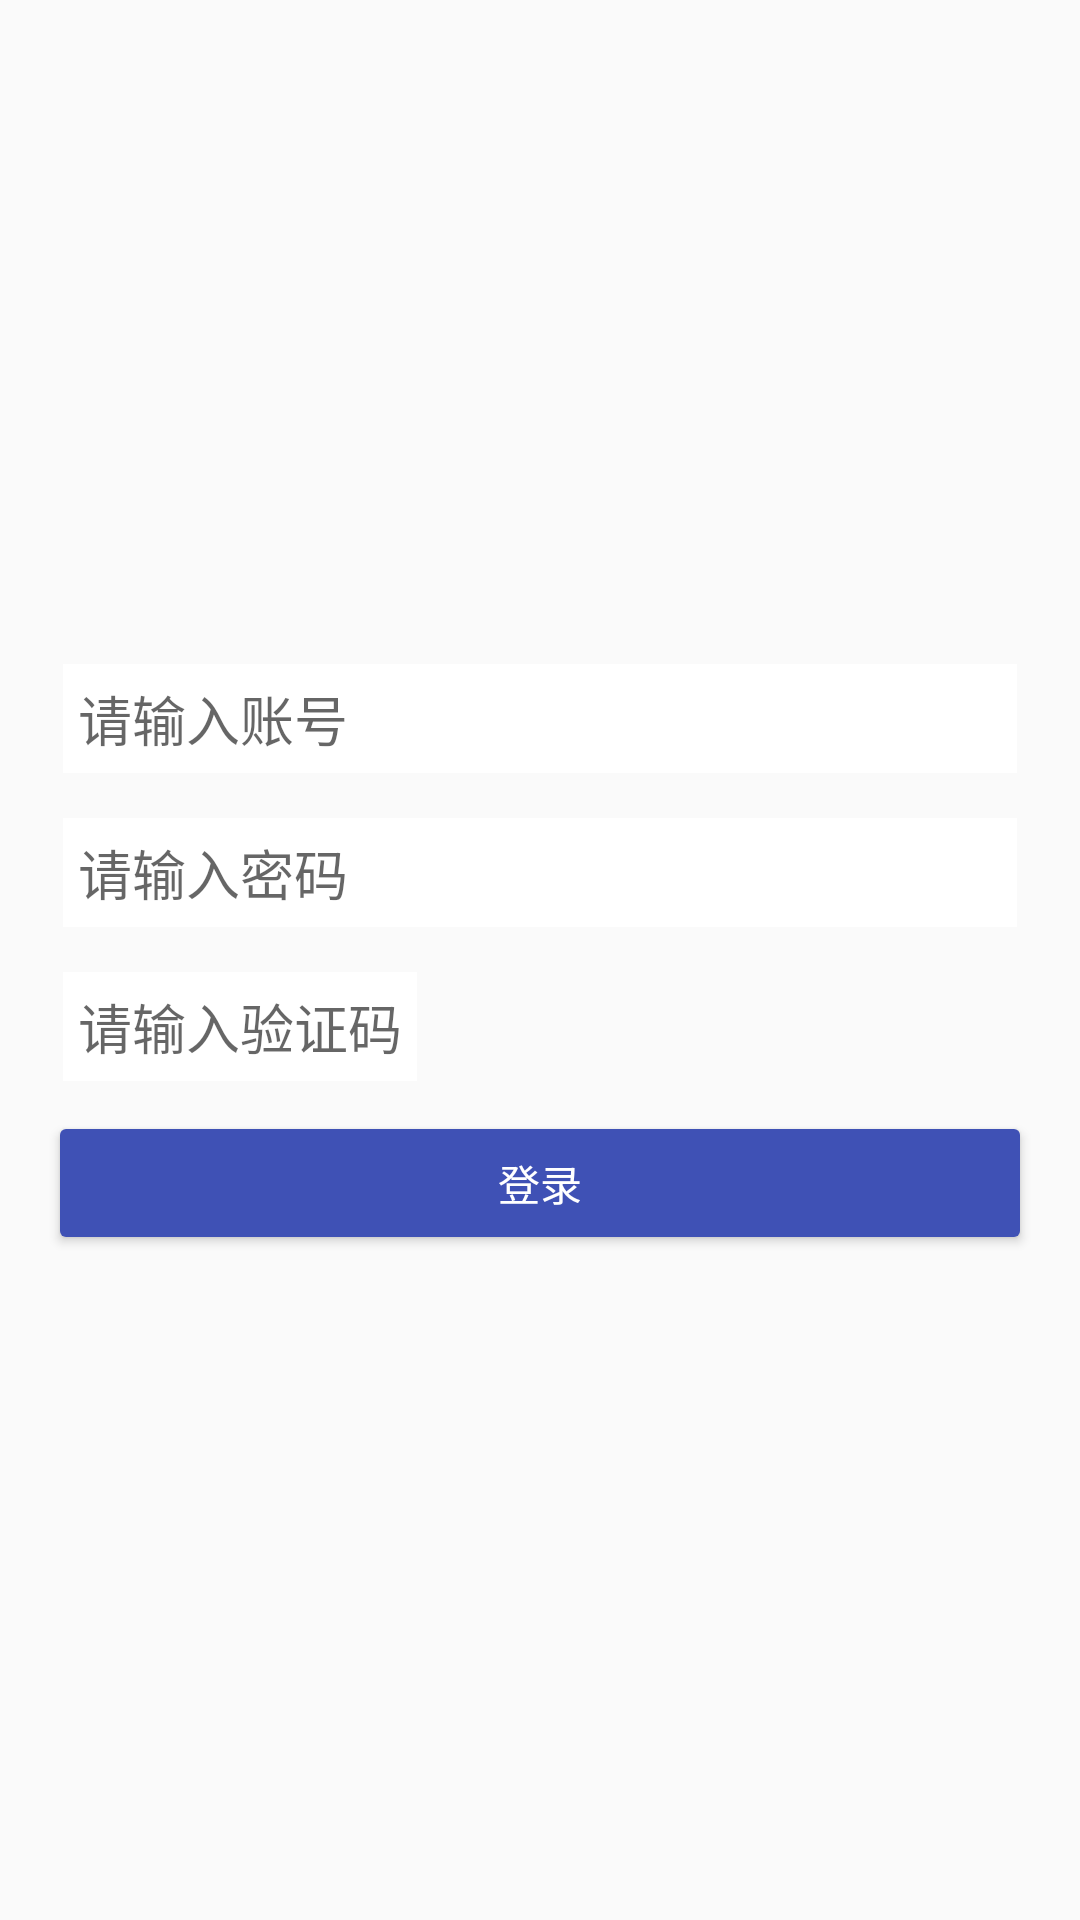

Write the Android layout XML for this screen, with the resource values it uses.
<!-- AndroidManifest.xml: application theme AppTheme -->
<!-- res/layout/activity_login.xml -->
<?xml version="1.0" encoding="utf-8"?>
<RelativeLayout xmlns:android="http://schemas.android.com/apk/res/android"
    xmlns:tools="http://schemas.android.com/tools"
    android:layout_width="match_parent"
    android:layout_height="match_parent"
    android:gravity="center"
    android:background="@drawable/bg_launch"
    android:paddingBottom="@dimen/activity_vertical_margin"
    android:paddingLeft="@dimen/activity_horizontal_margin"
    android:paddingRight="@dimen/activity_horizontal_margin"
    android:paddingTop="@dimen/activity_vertical_margin"
    tools:context="com.ljy.librarymanager.mvp.ui.activity.LoginActivity">

    <EditText
        android:id="@+id/login_accounts"
        android:layout_width="match_parent"
        android:layout_height="wrap_content"
        android:layout_marginLeft="@dimen/small_padding"
        android:layout_marginRight="@dimen/small_padding"
        android:background="@android:color/white"
        android:hint="@string/account_hint"
        android:inputType="number"
        android:maxLines="1"
        android:padding="@dimen/small_padding" />

    <EditText
        android:id="@+id/login_password"
        android:layout_width="match_parent"
        android:layout_height="wrap_content"
        android:layout_below="@id/login_accounts"
        android:layout_marginLeft="@dimen/small_padding"
        android:layout_marginRight="@dimen/small_padding"
        android:layout_marginTop="@dimen/big_margin"
        android:background="@android:color/white"
        android:hint="@string/password_hint"
        android:inputType="textPassword"
        android:maxLines="1"
        android:padding="@dimen/small_padding" />

    <EditText
        android:id="@+id/login_checkcode_edittext"
        android:layout_width="wrap_content"
        android:layout_height="wrap_content"
        android:layout_below="@id/login_password"
        android:layout_marginLeft="@dimen/small_padding"
        android:layout_marginTop="@dimen/big_margin"
        android:background="@android:color/white"
        android:hint="@string/checkcode_hint"
        android:padding="@dimen/small_padding" />

    <ImageView
        android:id="@+id/login_checkcode_view"
        android:layout_width="wrap_content"
        android:layout_height="wrap_content"
        android:layout_below="@id/login_password"
        android:layout_marginLeft="@dimen/large_margin"
        android:layout_marginTop="@dimen/big_margin"
        android:layout_toRightOf="@id/login_checkcode_edittext" />

    <Button
        android:id="@+id/login_button"
        android:layout_width="match_parent"
        android:layout_height="wrap_content"
        android:layout_below="@id/login_checkcode_edittext"
        android:backgroundTint="@color/colorPrimary"
        android:textColor="@color/white"
        android:layout_marginTop="@dimen/normal_margin"
        android:gravity="center"
        android:text="@string/login" />

</RelativeLayout>
<!-- resources referenced by this layout -->
<resources>
  <color name="colorPrimary">#3F51B5</color>
  <color name="white">#FFFFFF</color>
  <dimen name="activity_horizontal_margin">16dp</dimen>
  <dimen name="activity_vertical_margin">16dp</dimen>
  <dimen name="big_margin">15dp</dimen>
  <dimen name="large_margin">20dp</dimen>
  <dimen name="normal_margin">10dp</dimen>
  <dimen name="small_padding">5dp</dimen>
  <string name="account_hint">请输入账号</string>
  <string name="checkcode_hint">请输入验证码</string>
  <string name="login">登录</string>
  <string name="password_hint">请输入密码</string>
  <style name="AppTheme" parent="Theme.AppCompat.Light.NoActionBar">
          <item name="windowActionBar">false</item>
          <item name="android:windowNoTitle">true</item>
          
          <item name="colorPrimary">@color/colorPrimary</item>
          <item name="colorPrimaryDark">@color/colorPrimaryDark</item>
          <item name="colorAccent">@color/colorPrimary</item>
          
          <item name="drawerArrowStyle">@style/AppTheme.DrawerArrowToggle</item>
  
      </style>
  <color name="colorPrimaryDark">#303F9F</color>
  <style name="AppTheme.DrawerArrowToggle" parent="Base.Widget.AppCompat.DrawerArrowToggle">
          <item name="color">@android:color/white</item>
      </style>
</resources>
